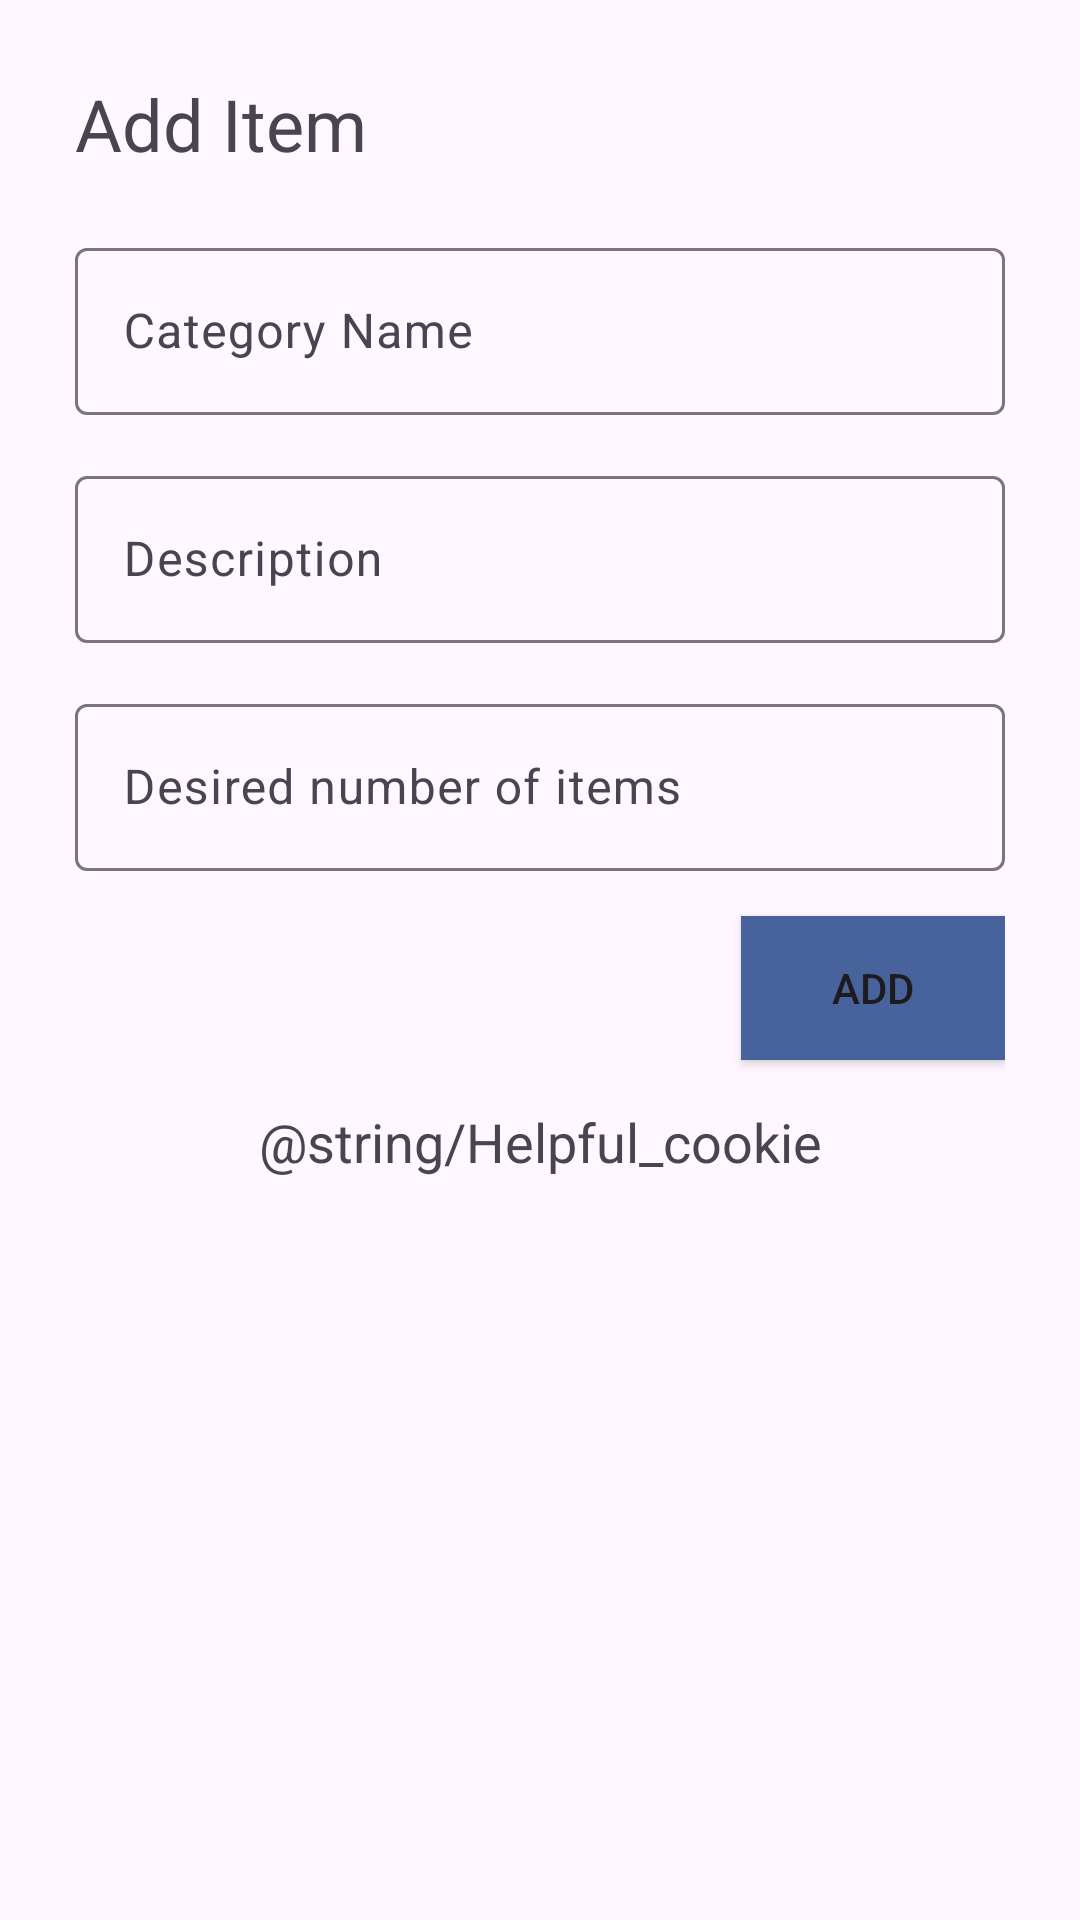

Produce the Android XML layout that renders to this screen, including the resource entries it uses.
<!-- AndroidManifest.xml: application theme Theme.Cele_n_Baholo_POE -->
<!-- res/layout/activity_add_category.xml -->
<?xml version="1.0" encoding="utf-8"?>
<LinearLayout xmlns:android="http://schemas.android.com/apk/res/android"
    xmlns:app="http://schemas.android.com/apk/res-auto"
    xmlns:tools="http://schemas.android.com/tools"
    android:layout_width="match_parent"
    android:layout_height="match_parent"
    android:orientation="vertical"
    android:padding="25dp"
    tools:context=".sampledata.AddCategory">


    <TextView
        android:layout_width="wrap_content"
        android:layout_height="wrap_content"
        android:gravity="center"
        android:text="@string/add_item"
        android:layout_marginBottom="20dp"
        android:textSize="24sp" />

    <com.google.android.material.textfield.TextInputLayout

        android:layout_width="match_parent"
        android:layout_height="wrap_content">

        <com.google.android.material.textfield.TextInputEditText
            android:layout_width="match_parent"
            android:layout_height="wrap_content"
            android:hint="@string/category_name"
            android:id="@+id/edtTitle"/>

    </com.google.android.material.textfield.TextInputLayout>

    <com.google.android.material.textfield.TextInputLayout
        android:layout_width="match_parent"
        android:layout_marginTop="15dp"

        android:layout_height="wrap_content">
        <com.google.android.material.textfield.TextInputEditText
            android:layout_width="match_parent"
            android:layout_height="wrap_content"
            android:hint="@string/description"
            android:id="@+id/edtDescription"/>
    </com.google.android.material.textfield.TextInputLayout>

    <com.google.android.material.textfield.TextInputLayout
        android:layout_width="match_parent"
        android:layout_marginTop="15dp"

        android:layout_height="wrap_content">
        <com.google.android.material.textfield.TextInputEditText
            android:layout_width="match_parent"
            android:layout_height="wrap_content"
            android:hint="@string/desired_number_of_items"
            android:id="@+id/edtNumItems"/>
    </com.google.android.material.textfield.TextInputLayout>

    <ProgressBar
        android:layout_width="wrap_content"
        android:layout_height="wrap_content"
        android:id="@+id/progBar"
        android:visibility="gone"/>

    <Button
        android:id="@+id/btnAdd"
        android:layout_width="wrap_content"
        android:layout_height="wrap_content"
        android:layout_gravity="right"
        android:layout_marginTop="15dp"
        android:background="@color/Lapis_Lazuli"
        android:text="@string/add" />

    <TextView
        android:layout_width="match_parent"
        android:layout_height="wrap_content"
        android:gravity="center"
        android:layout_marginTop="15dp"

        android:id="@+id/LnkRegister"
        android:text="@string/Helpful_cookie"
        android:textSize="18sp"/>

</LinearLayout>
<!-- resources referenced by this layout -->
<resources>
  <color name="Lapis_Lazuli">#48639C</color>
  <string name="add">Add</string>
  <string name="add_item">Add Item</string>
  <string name="category_name">Category Name</string>
  <string name="description">Description</string>
  <string name="desired_number_of_items">Desired number of items</string>
  <style name="Theme.Cele_n_Baholo_POE" parent="Base.Theme.Cele_n_Baholo_POE" />
  <style name="Base.Theme.Cele_n_Baholo_POE" parent="Theme.Material3.DayNight.NoActionBar">
          
          
      </style>
</resources>
